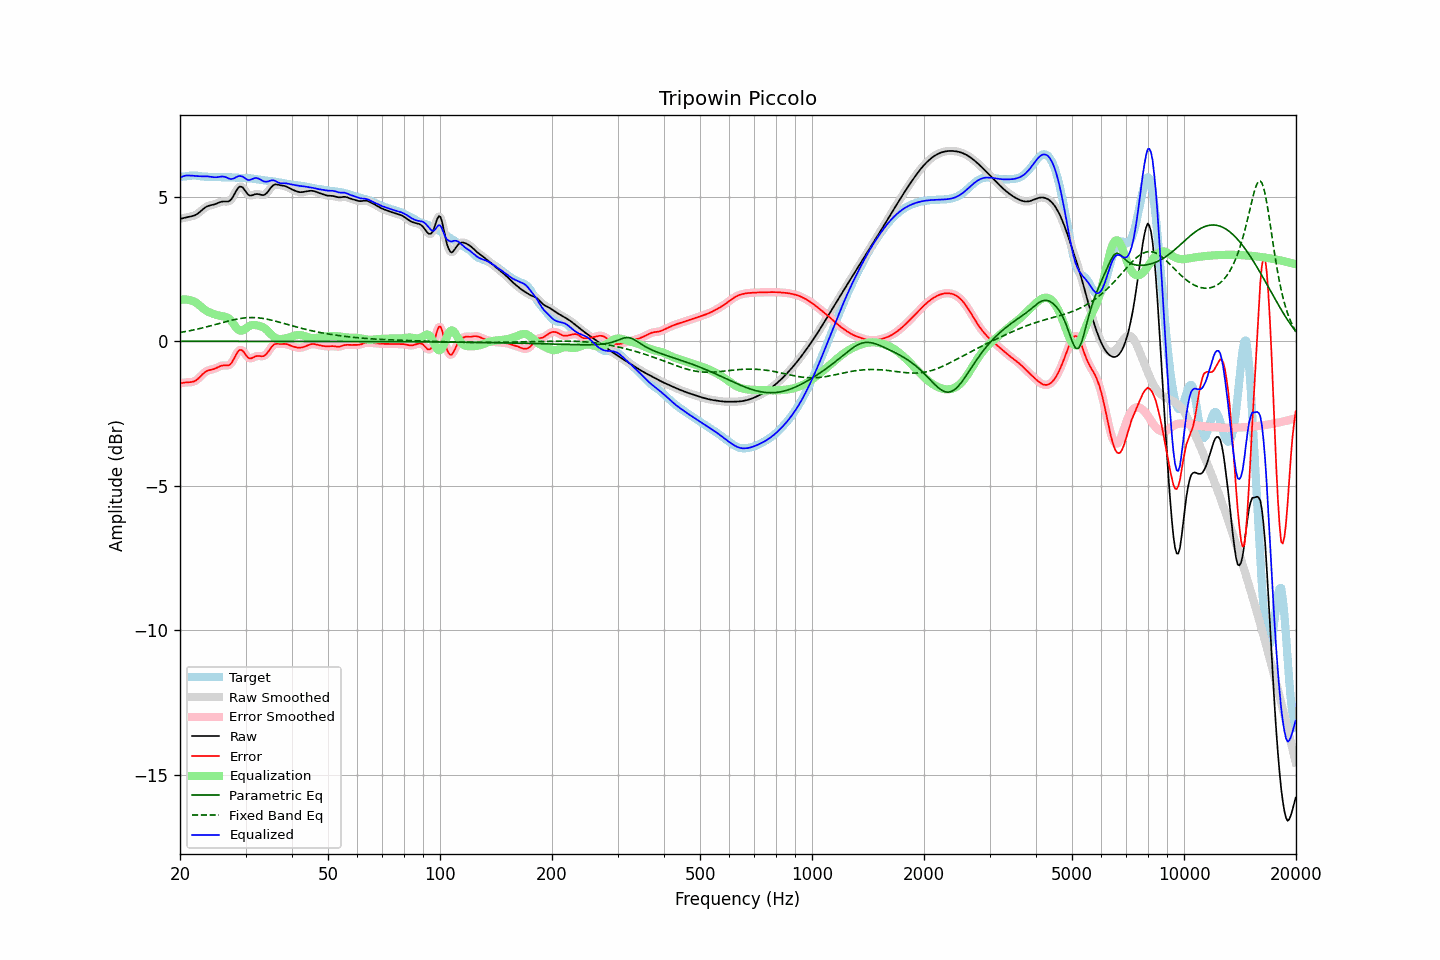

Source data for this figure (header and first rows):
frequency, raw, error, smoothed, error_smoothed, equalization, parametric_eq, fixed_band_eq, equalized_raw, equalized_smoothed, target
20.00, 4.24, -1.46, 4.24, -1.46, 1.43, -0.00, 0.30, 5.67, 5.67, 5.69
20.20, 4.25, -1.45, 4.25, -1.45, 1.44, -0.00, 0.31, 5.69, 5.69, 5.70
20.40, 4.26, -1.44, 4.26, -1.44, 1.45, -0.00, 0.32, 5.71, 5.71, 5.70
20.61, 4.28, -1.43, 4.28, -1.43, 1.45, -0.00, 0.33, 5.73, 5.73, 5.71
20.81, 4.29, -1.42, 4.29, -1.42, 1.45, -0.00, 0.34, 5.74, 5.74, 5.72
21.02, 4.30, -1.42, 4.30, -1.42, 1.44, -0.00, 0.35, 5.74, 5.74, 5.72
21.23, 4.31, -1.42, 4.31, -1.42, 1.43, -0.00, 0.36, 5.74, 5.74, 5.73
21.44, 4.32, -1.41, 4.32, -1.41, 1.41, -0.00, 0.38, 5.73, 5.73, 5.74
21.66, 4.34, -1.40, 4.34, -1.40, 1.39, -0.00, 0.39, 5.73, 5.73, 5.74
21.87, 4.36, -1.38, 4.36, -1.38, 1.37, -0.00, 0.40, 5.72, 5.73, 5.74
22.09, 4.38, -1.35, 4.38, -1.35, 1.34, -0.00, 0.41, 5.72, 5.72, 5.73
22.31, 4.42, -1.31, 4.42, -1.31, 1.30, -0.00, 0.42, 5.72, 5.72, 5.73
22.54, 4.46, -1.26, 4.46, -1.26, 1.25, -0.00, 0.44, 5.71, 5.71, 5.72
22.76, 4.51, -1.20, 4.51, -1.20, 1.20, -0.00, 0.45, 5.71, 5.71, 5.71
22.99, 4.56, -1.14, 4.56, -1.15, 1.15, -0.00, 0.46, 5.71, 5.71, 5.70
23.22, 4.60, -1.09, 4.60, -1.10, 1.11, -0.00, 0.48, 5.71, 5.71, 5.70
23.45, 4.64, -1.05, 4.64, -1.05, 1.07, -0.00, 0.49, 5.71, 5.71, 5.70
23.69, 4.67, -1.02, 4.67, -1.02, 1.04, -0.00, 0.50, 5.71, 5.71, 5.69
23.92, 4.69, -1.00, 4.69, -1.00, 1.01, -0.00, 0.52, 5.70, 5.70, 5.70
24.16, 4.71, -0.99, 4.71, -0.99, 0.99, -0.00, 0.53, 5.69, 5.69, 5.70
24.40, 4.72, -0.98, 4.72, -0.97, 0.97, -0.00, 0.55, 5.69, 5.69, 5.70
24.65, 4.73, -0.96, 4.73, -0.96, 0.95, -0.00, 0.56, 5.68, 5.68, 5.69
24.89, 4.75, -0.94, 4.75, -0.94, 0.93, -0.00, 0.58, 5.68, 5.68, 5.69
25.14, 4.77, -0.92, 4.77, -0.92, 0.91, -0.00, 0.59, 5.68, 5.68, 5.69
25.39, 4.80, -0.89, 4.80, -0.89, 0.89, -0.00, 0.61, 5.69, 5.69, 5.68
25.65, 4.82, -0.86, 4.82, -0.86, 0.88, -0.00, 0.63, 5.70, 5.70, 5.68
25.91, 4.83, -0.84, 4.83, -0.84, 0.87, -0.00, 0.64, 5.70, 5.70, 5.68
26.16, 4.84, -0.83, 4.84, -0.84, 0.86, -0.00, 0.66, 5.70, 5.70, 5.68
26.43, 4.84, -0.84, 4.84, -0.84, 0.85, -0.00, 0.67, 5.69, 5.69, 5.67
26.69, 4.84, -0.84, 4.84, -0.84, 0.83, -0.00, 0.69, 5.67, 5.67, 5.68
26.96, 4.84, -0.83, 4.84, -0.83, 0.80, -0.00, 0.70, 5.64, 5.64, 5.68
27.23, 4.87, -0.81, 4.87, -0.80, 0.76, -0.00, 0.71, 5.62, 5.63, 5.67
27.50, 4.92, -0.75, 4.93, -0.75, 0.70, -0.00, 0.73, 5.62, 5.62, 5.67
27.77, 5.01, -0.66, 5.01, -0.66, 0.62, -0.00, 0.74, 5.63, 5.63, 5.67
28.05, 5.11, -0.56, 5.11, -0.56, 0.54, -0.00, 0.75, 5.65, 5.65, 5.67
28.33, 5.21, -0.45, 5.21, -0.45, 0.47, -0.00, 0.76, 5.68, 5.68, 5.66
28.62, 5.30, -0.36, 5.29, -0.36, 0.41, -0.00, 0.77, 5.71, 5.71, 5.66
28.90, 5.35, -0.30, 5.34, -0.31, 0.38, -0.00, 0.78, 5.73, 5.72, 5.65
29.19, 5.35, -0.30, 5.35, -0.30, 0.36, -0.00, 0.79, 5.72, 5.72, 5.65
29.48, 5.33, -0.32, 5.32, -0.33, 0.38, -0.00, 0.80, 5.70, 5.69, 5.65
29.78, 5.25, -0.40, 5.25, -0.40, 0.41, -0.00, 0.81, 5.66, 5.66, 5.65
30.08, 5.18, -0.47, 5.18, -0.47, 0.45, -0.00, 0.81, 5.62, 5.62, 5.65
30.38, 5.10, -0.55, 5.11, -0.54, 0.49, -0.00, 0.82, 5.59, 5.59, 5.65
30.68, 5.05, -0.59, 5.06, -0.58, 0.53, -0.00, 0.82, 5.58, 5.59, 5.64
30.99, 5.05, -0.59, 5.05, -0.59, 0.55, -0.00, 0.82, 5.60, 5.60, 5.64
31.30, 5.06, -0.58, 5.05, -0.58, 0.56, -0.00, 0.82, 5.62, 5.62, 5.63
31.61, 5.07, -0.55, 5.07, -0.55, 0.57, -0.00, 0.82, 5.64, 5.64, 5.62
31.93, 5.09, -0.52, 5.09, -0.53, 0.56, -0.00, 0.82, 5.65, 5.65, 5.62
32.24, 5.10, -0.51, 5.10, -0.51, 0.55, -0.00, 0.81, 5.65, 5.64, 5.61
32.57, 5.09, -0.51, 5.09, -0.51, 0.54, -0.00, 0.81, 5.63, 5.63, 5.60
32.89, 5.08, -0.52, 5.08, -0.52, 0.52, -0.00, 0.80, 5.60, 5.60, 5.59
33.22, 5.06, -0.52, 5.06, -0.52, 0.50, -0.00, 0.80, 5.57, 5.57, 5.58
33.55, 5.06, -0.51, 5.07, -0.51, 0.48, -0.00, 0.79, 5.54, 5.54, 5.57
33.89, 5.09, -0.48, 5.09, -0.48, 0.44, -0.00, 0.78, 5.52, 5.53, 5.57
34.23, 5.13, -0.42, 5.14, -0.42, 0.39, -0.00, 0.77, 5.53, 5.53, 5.56
34.57, 5.20, -0.35, 5.20, -0.35, 0.34, -0.00, 0.76, 5.54, 5.54, 5.55
34.92, 5.28, -0.27, 5.28, -0.27, 0.28, -0.00, 0.74, 5.56, 5.56, 5.55
35.27, 5.35, -0.19, 5.35, -0.19, 0.22, -0.00, 0.73, 5.57, 5.57, 5.54
35.62, 5.40, -0.13, 5.40, -0.14, 0.17, -0.00, 0.72, 5.57, 5.57, 5.53
35.97, 5.43, -0.10, 5.42, -0.10, 0.13, -0.00, 0.70, 5.56, 5.55, 5.53
... 635 more rows
